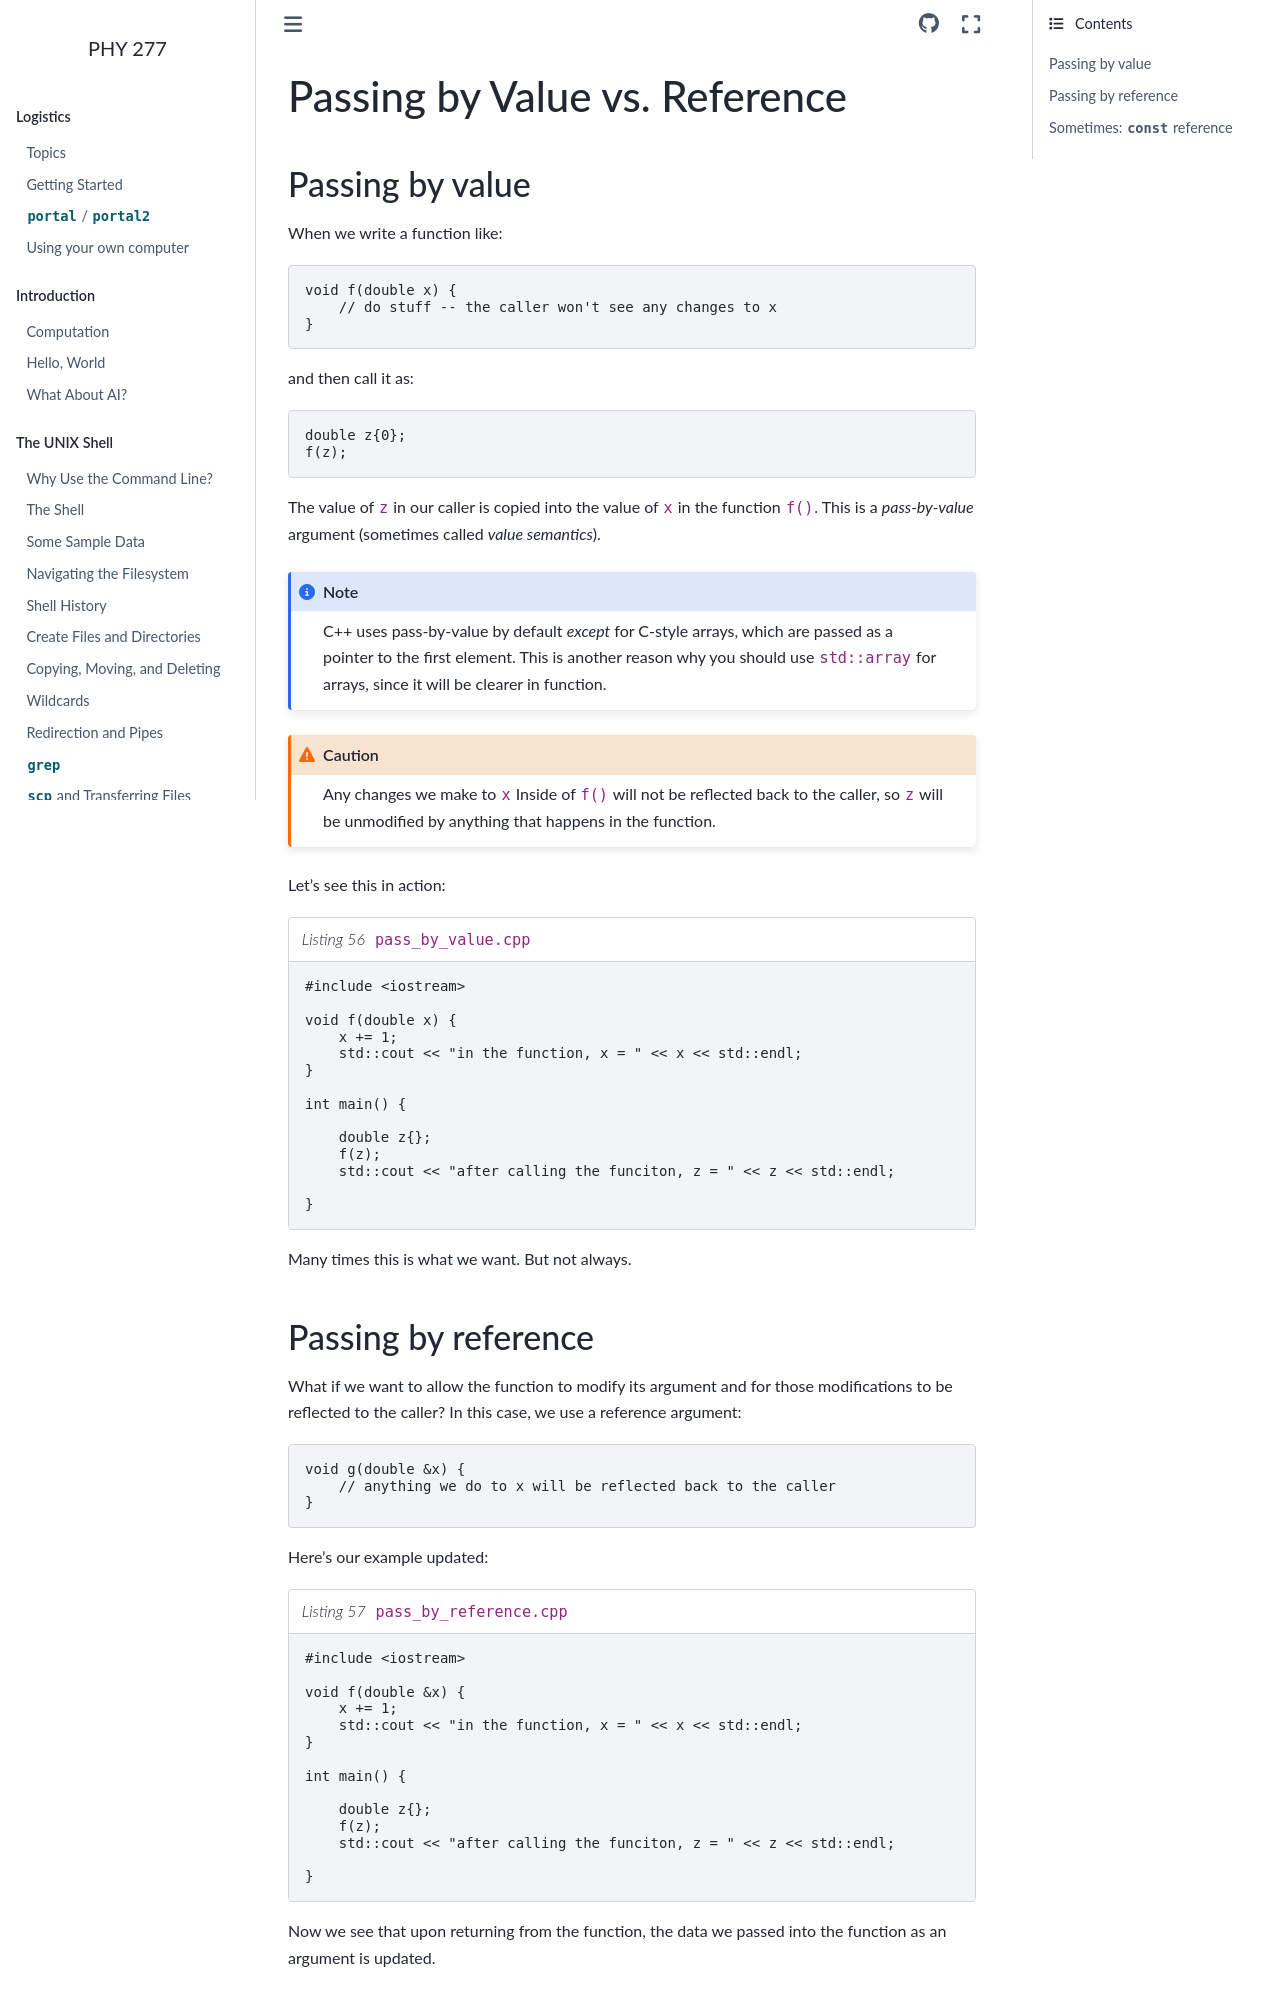

repository: zingale/phy277 · page: cxx-functions/cxx-value-reference.html · generator: sphinx

******************************
Passing by Value vs. Reference
******************************

Passing by value
================

When we write a function like:

.. code:: c++

   void f(double x) {
       // do stuff -- the caller won't see any changes to x
   }

and then call it as:

.. code:: c++

   double z{0};
   f(z);

The value of ``z`` in our caller is copied into the value of ``x`` in
the function ``f()``.  This is a *pass-by-value* argument (sometimes
called *value semantics*).

.. note::

   C++ uses pass-by-value by default *except* for C-style arrays, which are
   passed as a pointer to the first element.  This is another reason why you
   should use ``std::array`` for arrays, since it will be clearer in function.

.. caution::

   Any changes we make to ``x`` Inside of ``f()`` will not be reflected
   back to the caller, so ``z`` will be unmodified by anything that
   happens in the function.

Let's see this in action:

.. literalinclude:: ../../../examples/functions/pass_by_value.cpp
   :language: c++
   :caption: ``pass_by_value.cpp``

Many times this is what we want.  But not always.

Passing by reference
====================

What if we want to
allow the function to modify its argument and for those modifications
to be reflected to the caller?  In this case, we use a reference
argument:

.. code:: c++

   void g(double &x) {
       // anything we do to x will be reflected back to the caller
   }


Here's our example updated:

.. literalinclude:: ../../../examples/functions/pass_by_reference.cpp
   :language: c++
   :caption: ``pass_by_reference.cpp``

Now we see that upon returning from the function, the data we passed
into the function as an argument is updated.
